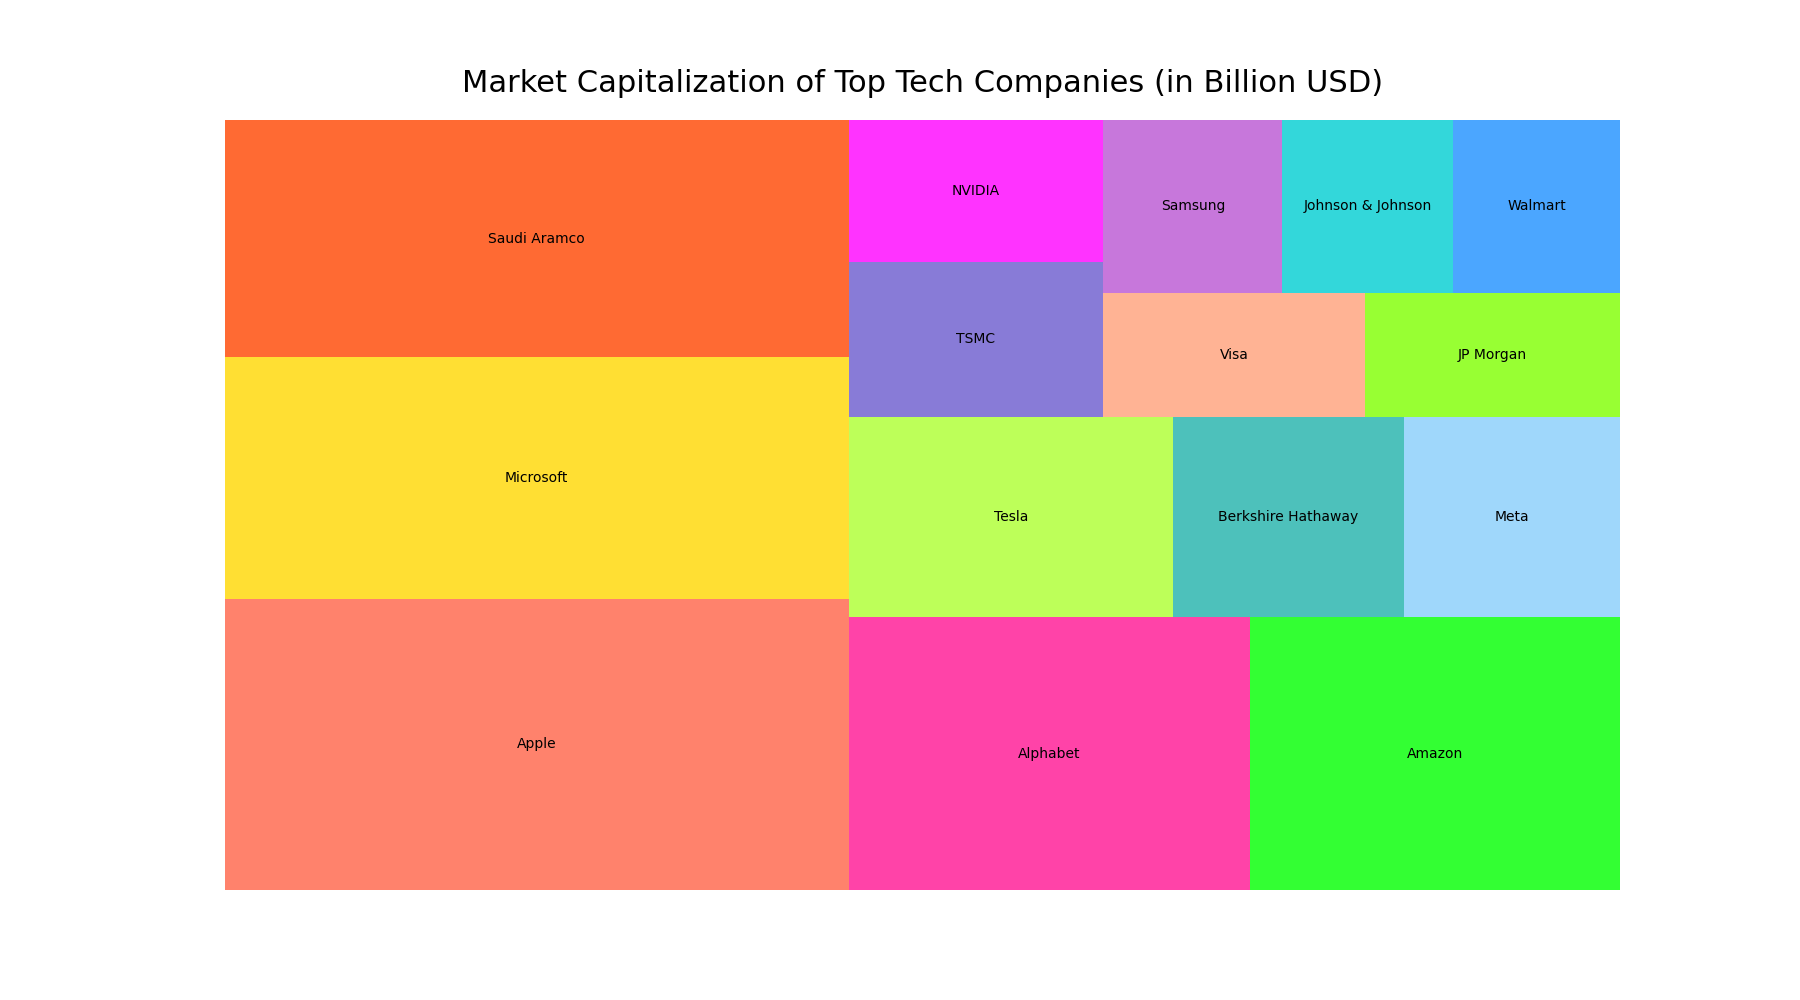

The file beside this chart, header and first rows:
Company, Market Capitalization (Billion USD)
Apple, 2520
Microsoft, 2090
Saudi Aramco, 2050
Alphabet, 1520
Amazon, 1400
Tesla, 900
Berkshire Hathaway, 640
Meta, 600
TSMC, 550
NVIDIA, 500
Visa, 450
JP Morgan, 440
Samsung, 430
Johnson & Johnson, 410
Walmart, 400
